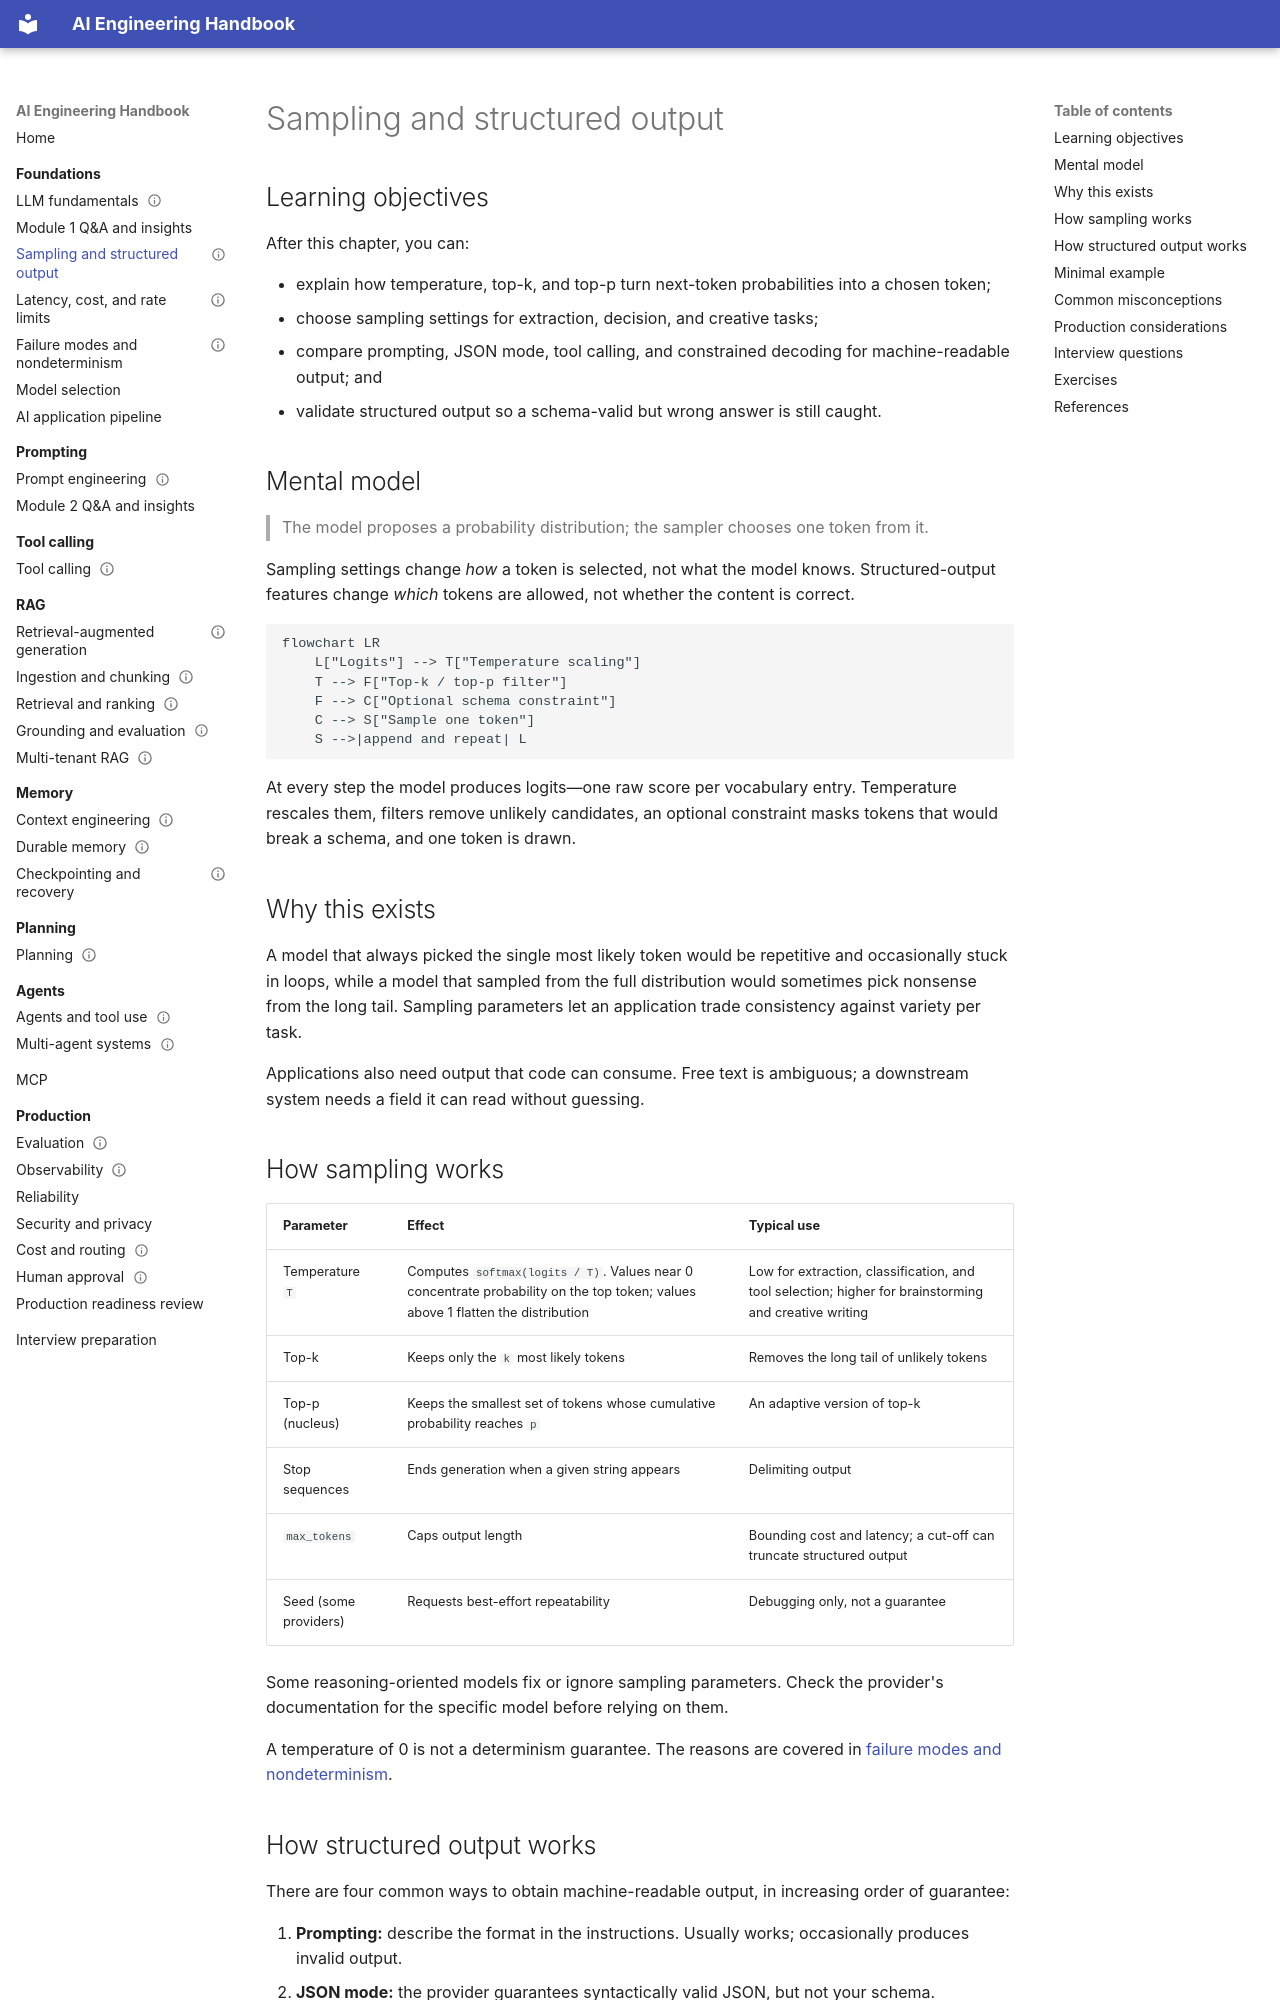

repository: Sourabhchrs93/ai-engineering-handbook · page: foundations/sampling-and-structured-output/index.html · generator: mkdocs

---
title: Sampling and structured output
prerequisites:
  - LLM fundamentals
next:
  - Latency, cost, and rate limits
difficulty: beginner
status: draft
---

# Sampling and structured output

## Learning objectives

After this chapter, you can:

- explain how temperature, top-k, and top-p turn next-token probabilities into a chosen token;
- choose sampling settings for extraction, decision, and creative tasks;
- compare prompting, JSON mode, tool calling, and constrained decoding for machine-readable output; and
- validate structured output so a schema-valid but wrong answer is still caught.

## Mental model

> The model proposes a probability distribution; the sampler chooses one token from it.

Sampling settings change *how* a token is selected, not what the model knows. Structured-output features change *which* tokens are allowed, not whether the content is correct.

```mermaid
flowchart LR
    L["Logits"] --> T["Temperature scaling"]
    T --> F["Top-k / top-p filter"]
    F --> C["Optional schema constraint"]
    C --> S["Sample one token"]
    S -->|append and repeat| L
```

At every step the model produces logits—one raw score per vocabulary entry. Temperature rescales them, filters remove unlikely candidates, an optional constraint masks tokens that would break a schema, and one token is drawn.

## Why this exists

A model that always picked the single most likely token would be repetitive and occasionally stuck in loops, while a model that sampled from the full distribution would sometimes pick nonsense from the long tail. Sampling parameters let an application trade consistency against variety per task.

Applications also need output that code can consume. Free text is ambiguous; a downstream system needs a field it can read without guessing.

## How sampling works

| Parameter | Effect | Typical use |
| --- | --- | --- |
| Temperature `T` | Computes `softmax(logits / T)`. Values near 0 concentrate probability on the top token; values above 1 flatten the distribution | Low for extraction, classification, and tool selection; higher for brainstorming and creative writing |
| Top-k | Keeps only the `k` most likely tokens | Removes the long tail of unlikely tokens |
| Top-p (nucleus) | Keeps the smallest set of tokens whose cumulative probability reaches `p` | An adaptive version of top-k |
| Stop sequences | Ends generation when a given string appears | Delimiting output |
| `max_tokens` | Caps output length | Bounding cost and latency; a cut-off can truncate structured output |
| Seed (some providers) | Requests best-effort repeatability | Debugging only, not a guarantee |

Some reasoning-oriented models fix or ignore sampling parameters. Check the provider's documentation for the specific model before relying on them.

A temperature of 0 is not a determinism guarantee. The reasons are covered in [failure modes and nondeterminism](failure-modes-and-nondeterminism.md).
